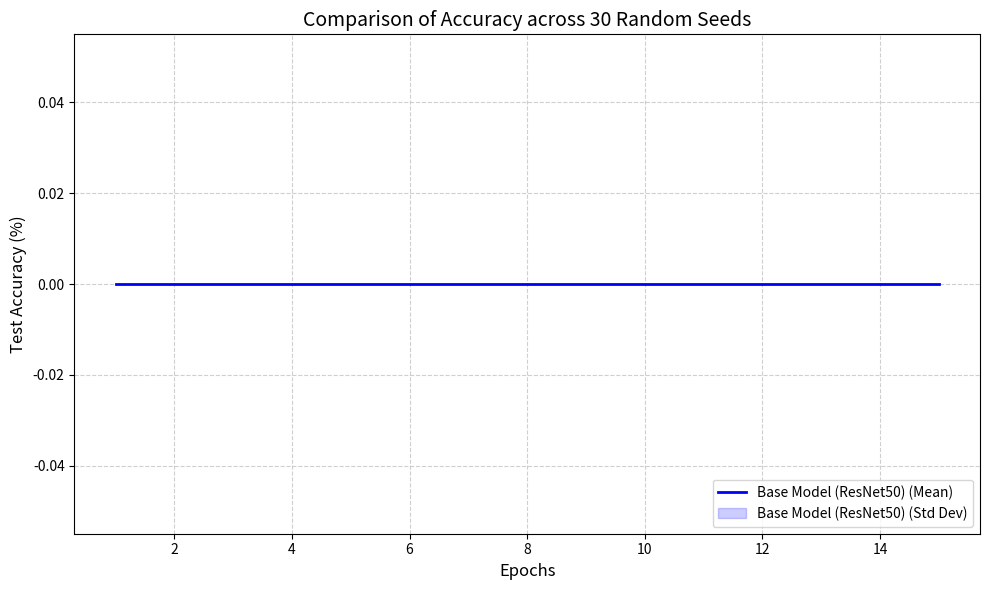

Here is the Python script that generated this plot:
import os
import re
import numpy as np
import matplotlib.pyplot as plt

def parse_accuracy_reports(base_dir, num_seeds, epochs):
    """
    این تابع وارد پوشه نتایج می‌شود و اعداد را از فایل‌های متنی استخراج می‌کند.
    """
    # ماتریسی برای ذخیره دقت‌ها: سطرها=Seedها، ستون‌ها=Epochها
    all_accuracies = np.zeros((num_seeds, epochs))
    
    for seed in range(num_seeds):
        # ساخت مسیر پوشه بر اساس الگوی نامگذاری کد شما
        # توجه: باید نام پوشه دقیقاً مشابه کدی باشد که ران کردید
        folder_name = f'TEST_ID0032_SEED_{seed}' 
        file_path = os.path.join(base_dir, folder_name, 'accuracy_stats', 'report.txt')
        
        if not os.path.exists(file_path):
            print(f"Warning: File not found: {file_path}")
            continue
            
        with open(file_path, 'r') as f:
            content = f.read()
            
            # استفاده از Regex برای پیدا کردن دقت تست در هر اپوک
            # الگوی کد شما: Test epoch {epoch}: top1={top1_acc}%
            # این الگو به دنبال top1=یک عدد و سپس علامت % یا , می گردد
            pattern = r"Test epoch \d+:.*?top1=([\d\.]+)"
            matches = re.findall(pattern, content)
            
            # تبدیل رشته‌ها به عدد
            # اگر در کد شما عدد بین ۰ تا ۱ است، در ۱۰۰ ضرب می‌کنیم تا درصد شود
            # اگر خود عدد درصد است، ضربدر ۱۰۰ را بردارید
            accs = [float(m) * 100 for m in matches] 
            
            # هندل کردن حالتی که تعداد اپوک‌های ذخیره شده کمتر یا بیشتر باشد
            if len(accs) >= epochs:
                all_accuracies[seed, :] = accs[:epochs]
            else:
                # اگر ران کامل نشده باشد با NaN پر می‌کنیم یا آخرین مقدار را تکرار می‌کنیم
                print(f"Seed {seed} has only {len(accs)} epochs recorded.")
                all_accuracies[seed, :len(accs)] = accs

    return all_accuracies

def plot_mean_std(data_dict, title='Model Performance over Seeds'):
    """
    این تابع دیکشنری از مدل‌ها را می‌گیرد و نمودار مقایسه‌ای می‌کشد.
    data_dict = {'Base Model': matrix_data, 'My Model 1': matrix_data, ...}
    """
    plt.figure(figsize=(10, 6))
    
    # تنظیم استایل
    plt.grid(True, linestyle='--', alpha=0.6)
    
    colors = ['blue', 'red', 'green', 'orange'] # رنگ برای مدل‌های مختلف
    
    for i, (model_name, data) in enumerate(data_dict.items()):
        # محاسبه میانگین و انحراف معیار در طول Seedها (axis 0)
        mean_acc = np.mean(data, axis=0)
        std_acc = np.std(data, axis=0)
        
        epochs = range(1, len(mean_acc) + 1)
        color = colors[i % len(colors)]
        
        # رسم خط میانگین
        plt.plot(epochs, mean_acc, label=f'{model_name} (Mean)', color=color, linewidth=2)
        
        # رسم سایه (انحراف معیار)
        plt.fill_between(epochs, 
                         mean_acc - std_acc, 
                         mean_acc + std_acc, 
                         color=color, alpha=0.2, label=f'{model_name} (Std Dev)')

    plt.title(title, fontsize=14)
    plt.xlabel('Epochs', fontsize=12)
    plt.ylabel('Test Accuracy (%)', fontsize=12)
    plt.legend(loc='lower right')
    plt.tight_layout()
    plt.savefig('Test_0032.png', dpi=300) # ذخیره با کیفیت بالا برای مقاله
    plt.show()

# --- بخش اصلی اجرا ---
if __name__ == "__main__":
    # تنظیمات
    RESULTS_DIR = '../results'  # مسیر پوشه results خود را چک کنید
    NUM_SEEDS = 16
    NUM_EPOCHS = 15 # مجموع اپوک‌های فاز ۱ (۳۰) + فاز ۲ (۵)
    
    # 1. بارگذاری داده‌های مدل Base
    # فرض بر این است که نام پوشه‌های مدل بیس به فرمت TEST_ID001_SEED_x است
    # اگر برای مدل‌های دیگر نام پوشه فرق دارد، باید منطق نام‌گذاری در تابع parse را تغییر دهید
    # یا تابع parse را طوری تغییر دهید که پیشوند نام پوشه را هم بگیرد.
    
    # بیایید تابع parse را کمی هوشمندتر کنیم که پیشوند بگیرد (در کد بالا ساده نوشتم)
    # فرض کنیم الان فقط دیتای همین کد Base را می‌خواهید:
    
    base_model_data = parse_accuracy_reports(RESULTS_DIR, NUM_SEEDS, NUM_EPOCHS)
    
    # اگر مدل‌های دیگر شما در پوشه‌هایی با نام متفاوت هستند (مثلا MYMODEL_SEED_0)
    # باید تابع parse را برای آن‌ها هم صدا بزنید و در دیکشنری زیر بگذارید
    
    # فعلاً فقط مدل بیس را رسم می‌کنیم
    models_data = {
        'Base Model (ResNet50)': base_model_data,
        # 'Proposed Model 1': my_model1_data,  <-- اینجا مدل‌های دیگر را اضافه کنید
        # 'Proposed Model 2': my_model2_data
    }
    
    plot_mean_std(models_data, title='Comparison of Accuracy across 30 Random Seeds')
